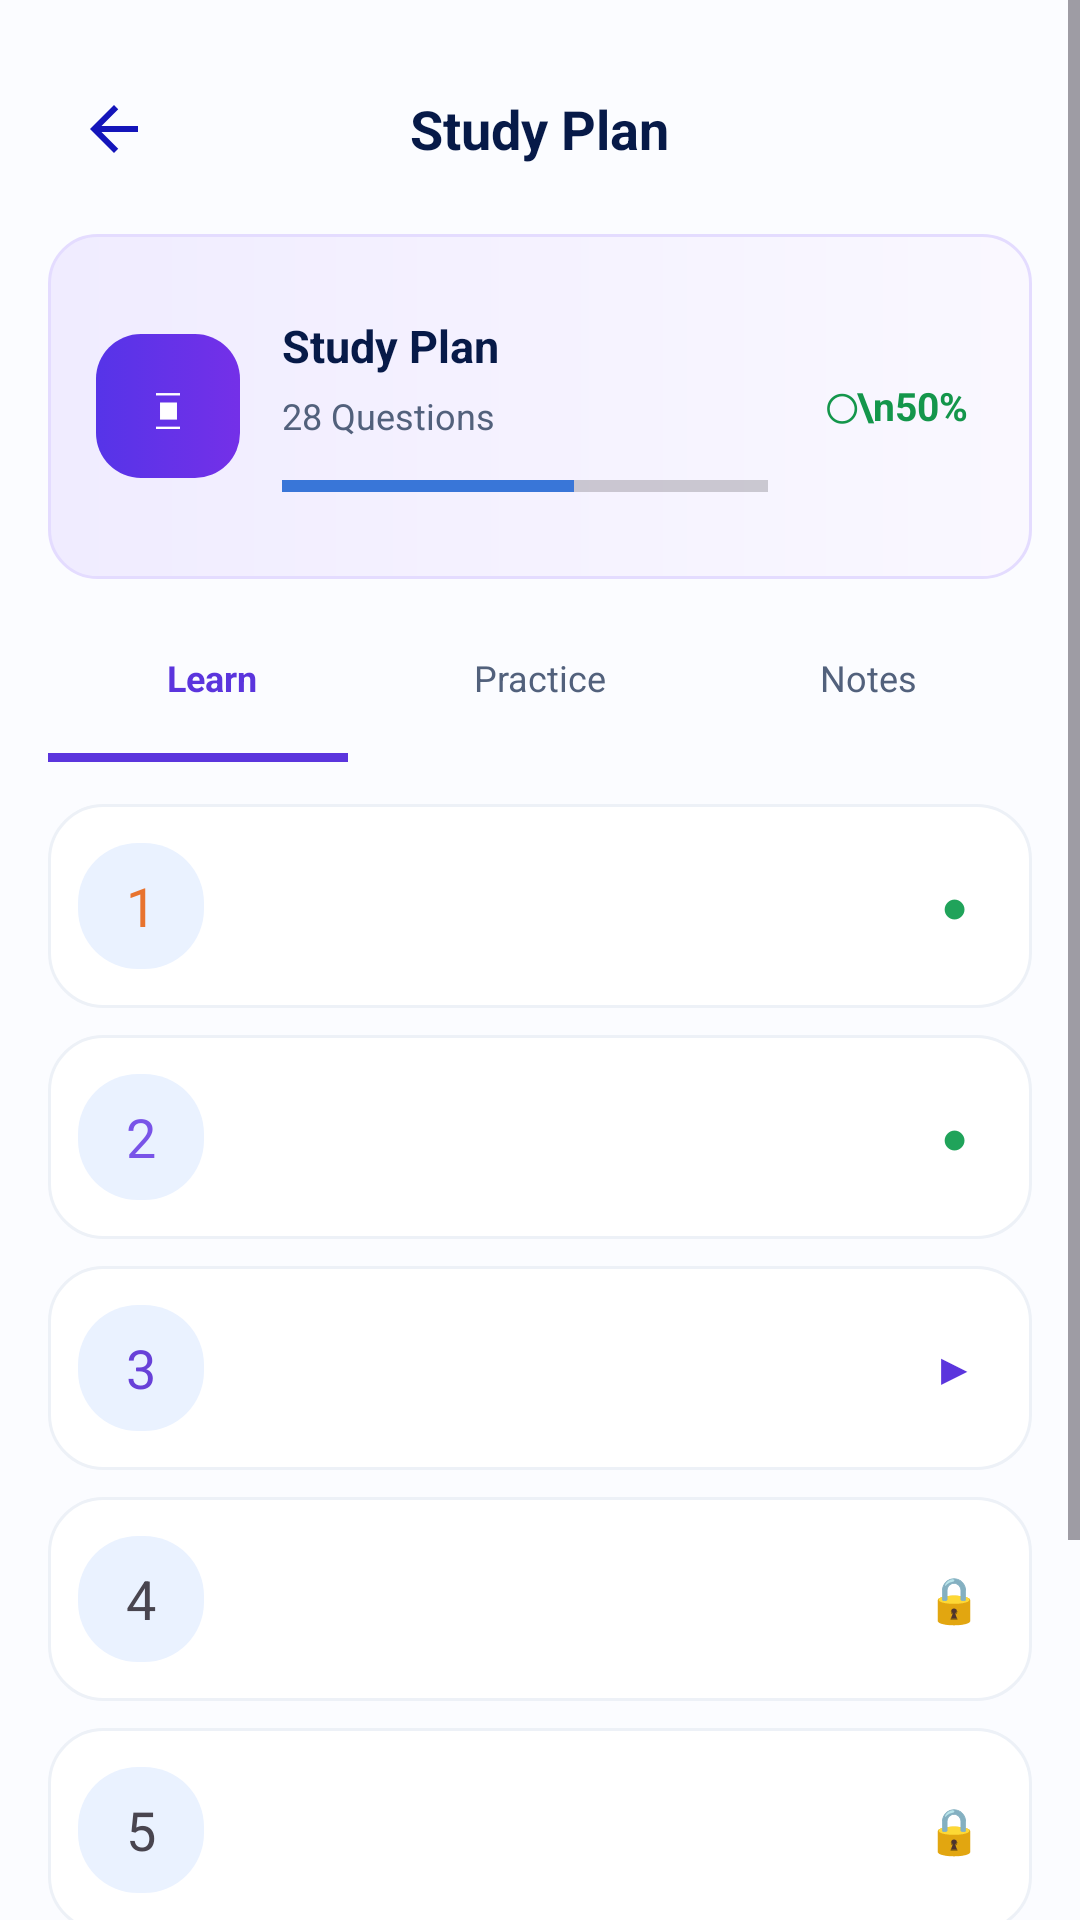

Here is an Android app screen rendered from its layout file. Give the layout XML and the strings, colors and styles it references.
<!-- AndroidManifest.xml: application theme Theme.MadFinalProject -->
<!-- res/layout/activity_visa_topic_detail.xml -->
<?xml version="1.0" encoding="utf-8"?>
<ScrollView xmlns:android="http://schemas.android.com/apk/res/android" android:layout_width="match_parent" android:layout_height="match_parent" android:background="#FBFCFF" android:fillViewport="true"><LinearLayout android:layout_width="match_parent" android:layout_height="wrap_content" android:orientation="vertical" android:padding="16dp">
<RelativeLayout android:layout_width="match_parent" android:layout_height="54dp"><ImageButton android:id="@+id/btnBack" android:layout_width="44dp" android:layout_height="44dp" android:layout_centerVertical="true" android:background="?attr/selectableItemBackgroundBorderless" android:padding="12dp" android:src="@drawable/ic_arrow_back"/><TextView android:id="@+id/topicTitle" android:layout_width="wrap_content" android:layout_height="wrap_content" android:layout_centerInParent="true" android:text="Study Plan" android:textColor="#071A48" android:textSize="18sp" android:textStyle="bold"/></RelativeLayout>
<LinearLayout android:layout_width="match_parent" android:layout_height="115dp" android:layout_marginTop="8dp" android:background="@drawable/bg_personal_progress" android:gravity="center_vertical" android:orientation="horizontal" android:padding="16dp"><TextView android:layout_width="48dp" android:layout_height="48dp" android:background="@drawable/bg_purple_button" android:gravity="center" android:text="▣" android:textColor="#FFFFFF" android:textSize="20sp"/><LinearLayout android:layout_width="0dp" android:layout_height="wrap_content" android:layout_marginStart="14dp" android:layout_weight="1" android:orientation="vertical"><TextView android:id="@+id/topicName" android:layout_width="wrap_content" android:layout_height="wrap_content" android:text="Study Plan" android:textColor="#071A48" android:textSize="15sp" android:textStyle="bold"/><TextView android:id="@+id/topicQuestions" android:layout_width="wrap_content" android:layout_height="wrap_content" android:layout_marginTop="5dp" android:text="28 Questions" android:textColor="#52617C" android:textSize="12sp"/><ProgressBar style="?android:attr/progressBarStyleHorizontal" android:layout_width="match_parent" android:layout_height="7dp" android:layout_marginTop="12dp" android:max="100" android:progress="60" android:progressTint="#3976D8"/></LinearLayout><TextView android:id="@+id/topicPercent" android:layout_width="58dp" android:layout_height="58dp" android:layout_marginStart="14dp" android:gravity="center" android:text="◯\n50%" android:textColor="#14964B" android:textSize="13sp" android:textStyle="bold"/></LinearLayout>
<LinearLayout android:layout_width="match_parent" android:layout_height="50dp" android:layout_marginTop="8dp" android:gravity="center" android:orientation="horizontal"><TextView style="@style/PersonalTab" android:text="Learn" android:textColor="#5B35DD" android:textStyle="bold"/><TextView style="@style/PersonalTab" android:text="Practice"/><TextView style="@style/PersonalTab" android:text="Notes"/></LinearLayout><View android:layout_width="100dp" android:layout_height="3dp" android:background="#5B35DD"/>
<LinearLayout android:layout_width="match_parent" android:layout_height="wrap_content" android:layout_marginTop="14dp" android:orientation="vertical">
<LinearLayout android:id="@+id/lesson1" style="@style/PersonalLessonRow"><TextView style="@style/PersonalLessonIcon" android:text="1" android:textColor="#E8732E"/><LinearLayout style="@style/TopicLessonCopy"><TextView android:id="@+id/lessonTitle1" style="@style/TopicLessonTitle"/><TextView android:id="@+id/lessonMeta1" style="@style/TopicLessonMeta"/></LinearLayout><TextView style="@style/PersonalLessonStatus" android:text="●" android:textColor="#20A35A"/></LinearLayout>
<LinearLayout android:id="@+id/lesson2" style="@style/PersonalLessonRow"><TextView style="@style/PersonalLessonIcon" android:text="2" android:textColor="#7954E8"/><LinearLayout style="@style/TopicLessonCopy"><TextView android:id="@+id/lessonTitle2" style="@style/TopicLessonTitle"/><TextView android:id="@+id/lessonMeta2" style="@style/TopicLessonMeta"/></LinearLayout><TextView style="@style/PersonalLessonStatus" android:text="●" android:textColor="#20A35A"/></LinearLayout>
<LinearLayout android:id="@+id/lesson3" style="@style/PersonalLessonRow"><TextView style="@style/PersonalLessonIcon" android:text="3" android:textColor="#6841D8"/><LinearLayout style="@style/TopicLessonCopy"><TextView android:id="@+id/lessonTitle3" style="@style/TopicLessonTitle"/><TextView android:id="@+id/lessonMeta3" style="@style/TopicLessonMeta"/></LinearLayout><TextView style="@style/PersonalLessonStatus" android:text="▶" android:textColor="#5B35DD"/></LinearLayout>
<LinearLayout android:id="@+id/lesson4" style="@style/PersonalLessonRow"><TextView style="@style/PersonalLessonIcon" android:text="4"/><LinearLayout style="@style/TopicLessonCopy"><TextView android:id="@+id/lessonTitle4" style="@style/TopicLessonTitle"/><TextView android:id="@+id/lessonMeta4" style="@style/TopicLessonMeta"/></LinearLayout><TextView style="@style/PersonalLessonStatus" android:text="🔒"/></LinearLayout>
<LinearLayout android:id="@+id/lesson5" style="@style/PersonalLessonRow"><TextView style="@style/PersonalLessonIcon" android:text="5"/><LinearLayout style="@style/TopicLessonCopy"><TextView android:id="@+id/lessonTitle5" style="@style/TopicLessonTitle"/><TextView android:id="@+id/lessonMeta5" style="@style/TopicLessonMeta"/></LinearLayout><TextView style="@style/PersonalLessonStatus" android:text="🔒"/></LinearLayout>
</LinearLayout><TextView android:id="@+id/topicTip" android:layout_width="match_parent" android:layout_height="95dp" android:layout_marginTop="14dp" android:layout_marginBottom="20dp" android:background="@drawable/bg_visa_purple_hero" android:gravity="center_vertical" android:padding="16dp" android:text="Tip" android:textColor="#243453" android:textSize="11sp" android:lineSpacingExtra="4dp"/>
</LinearLayout></ScrollView>
<!-- resources referenced by this layout -->
<resources>
  <!-- drawable bg_personal_progress (drawable) -->
  <?xml version="1.0" encoding="utf-8"?>
  <shape xmlns:android="http://schemas.android.com/apk/res/android"><gradient android:startColor="#F0ECFF" android:endColor="#FAF8FF" android:angle="0"/><corners android:radius="16dp"/><stroke android:width="1dp" android:color="#E4DCFF"/></shape>
  <!-- drawable bg_purple_button (drawable) -->
  <?xml version="1.0" encoding="utf-8"?>
  <selector xmlns:android="http://schemas.android.com/apk/res/android"><item><shape>
      <gradient android:startColor="#5634E8" android:endColor="#7430E8" android:angle="0"/>
      <corners android:radius="15dp"/><padding android:left="20dp" android:right="20dp"/>
  </shape></item></selector>
  <!-- drawable bg_visa_purple_hero (drawable) -->
  <?xml version="1.0" encoding="utf-8"?>
  <shape xmlns:android="http://schemas.android.com/apk/res/android"><gradient android:startColor="#EFEAFF" android:endColor="#F9F6FF" android:angle="0"/><corners android:radius="18dp"/></shape>
  <style name="PersonalLessonIcon"><item name="android:layout_width">42dp</item><item name="android:layout_height">42dp</item><item name="android:background">@drawable/bg_badge_soft_blue</item><item name="android:gravity">center</item><item name="android:textSize">18sp</item></style>
  <style name="PersonalLessonRow"><item name="android:layout_width">match_parent</item><item name="android:layout_height">68dp</item><item name="android:layout_marginBottom">9dp</item><item name="android:background">@drawable/bg_test_card</item><item name="android:gravity">center_vertical</item><item name="android:orientation">horizontal</item><item name="android:padding">10dp</item></style>
  <style name="PersonalLessonStatus"><item name="android:layout_width">32dp</item><item name="android:layout_height">32dp</item><item name="android:gravity">center</item><item name="android:textSize">15sp</item></style>
  <style name="PersonalTab"><item name="android:layout_width">0dp</item><item name="android:layout_height">match_parent</item><item name="android:layout_weight">1</item><item name="android:gravity">center</item><item name="android:textColor">#52617C</item><item name="android:textSize">12sp</item></style>
  <style name="TopicLessonCopy"><item name="android:layout_width">0dp</item><item name="android:layout_height">wrap_content</item><item name="android:layout_weight">1</item><item name="android:layout_marginStart">12dp</item><item name="android:orientation">vertical</item></style>
  <style name="TopicLessonMeta"><item name="android:layout_width">wrap_content</item><item name="android:layout_height">wrap_content</item><item name="android:layout_marginTop">4dp</item><item name="android:textColor">#52617C</item><item name="android:textSize">10sp</item></style>
  <style name="TopicLessonTitle"><item name="android:layout_width">wrap_content</item><item name="android:layout_height">wrap_content</item><item name="android:textColor">#243453</item><item name="android:textSize">12sp</item><item name="android:textStyle">bold</item></style>
  <style name="Theme.MadFinalProject" parent="Base.Theme.MadFinalProject" />
  <!-- drawable bg_badge_soft_blue (drawable) -->
  <?xml version="1.0" encoding="utf-8"?>
  <shape xmlns:android="http://schemas.android.com/apk/res/android"><solid android:color="#EAF2FF"/><corners android:radius="20dp"/></shape>
  <!-- drawable bg_test_card (drawable) -->
  <?xml version="1.0" encoding="utf-8"?>
  <shape xmlns:android="http://schemas.android.com/apk/res/android">
      <solid android:color="#FFFFFF"/><corners android:radius="18dp"/>
      <stroke android:width="1dp" android:color="#EDF1F7"/>
  </shape>
  <style name="Base.Theme.MadFinalProject" parent="Theme.Material3.DayNight.NoActionBar">
          
          
      </style>
</resources>
